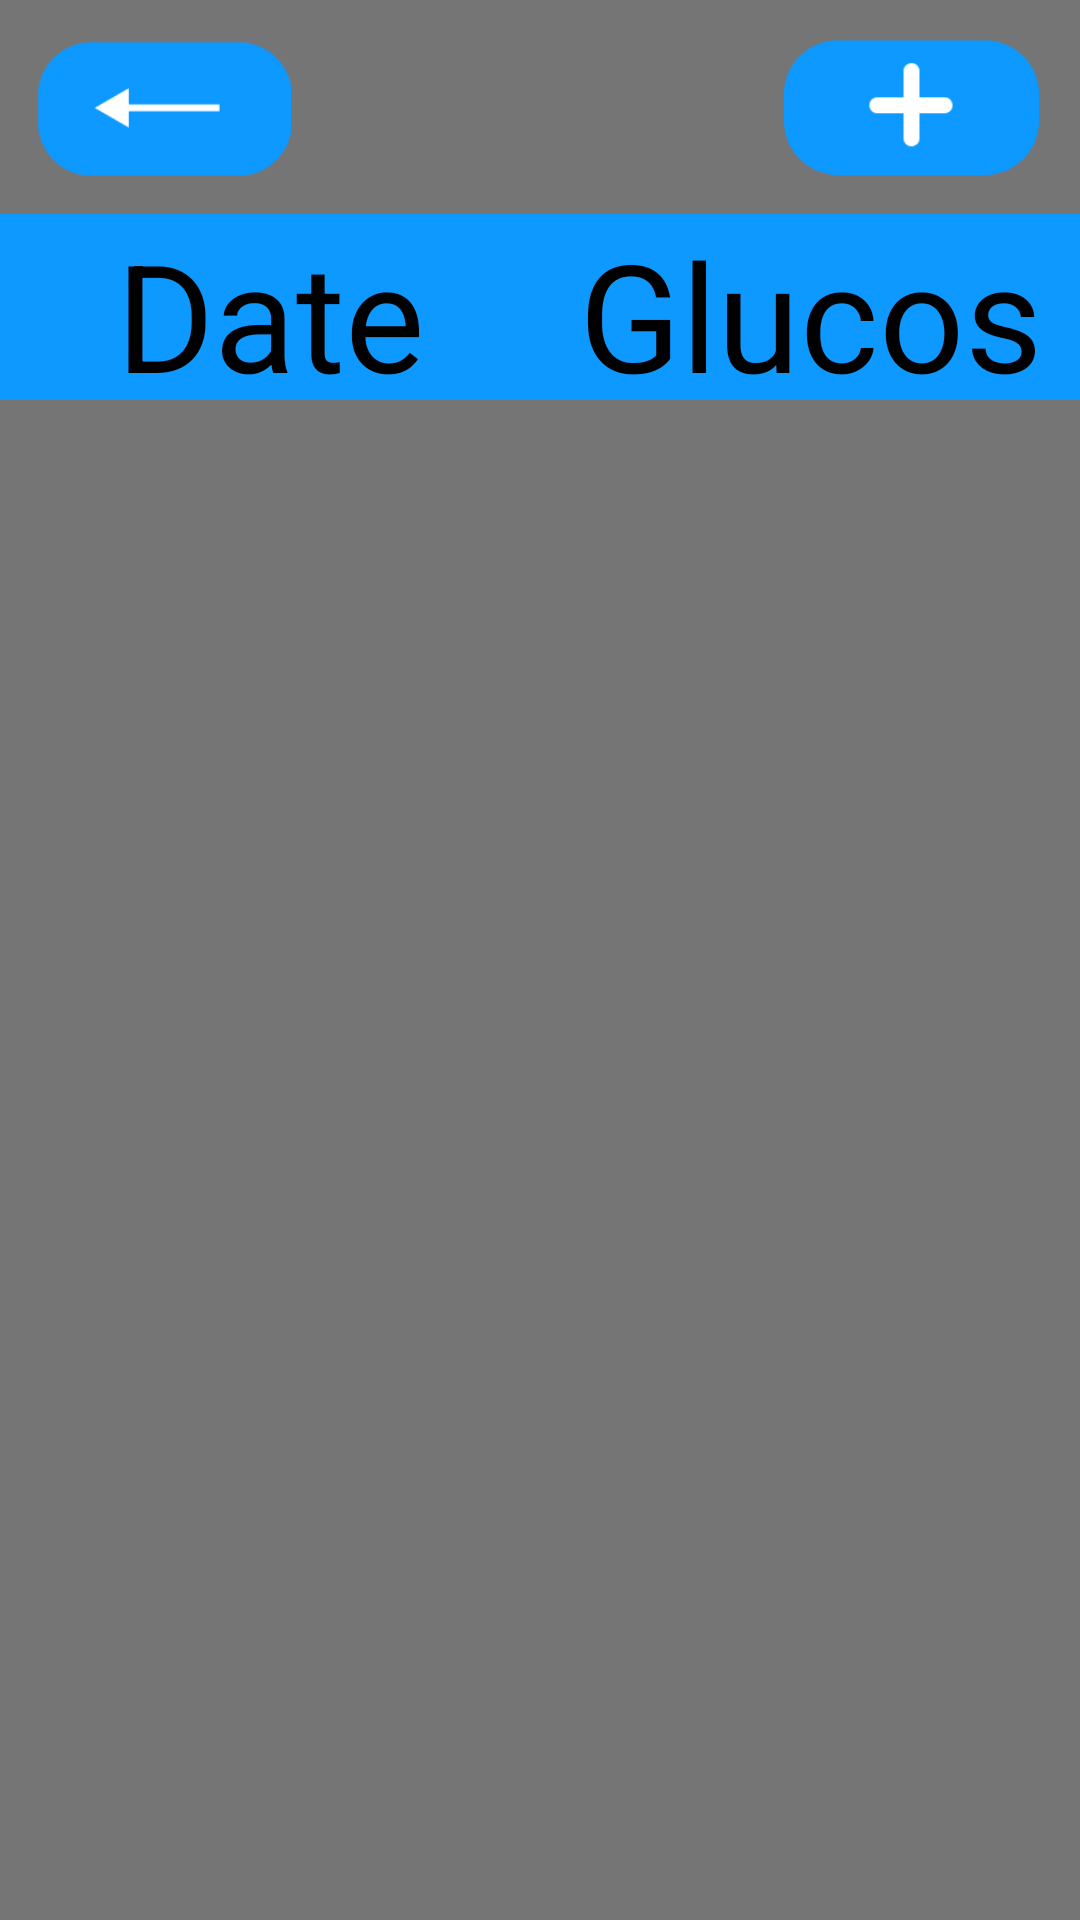

Write the Android layout XML for this screen, with the resource values it uses.
<!-- AndroidManifest.xml: application theme AppTheme -->
<!-- res/layout/activity_patients_entries_all.xml -->
<?xml version="1.0" encoding="utf-8"?>
<androidx.constraintlayout.widget.ConstraintLayout xmlns:android="http://schemas.android.com/apk/res/android"
    android:layout_width="match_parent"
    android:layout_height="match_parent"
    android:background="#757575"
    xmlns:app="http://schemas.android.com/apk/res-auto"
    xmlns:tools="http://schemas.android.com/tools">


    <ImageButton
        android:id="@+id/back_button_entries"
        android:layout_width="85dp"
        android:layout_height="50dp"
        android:adjustViewBounds="true"
        android:background="#00FFFFFF"
        android:contentDescription="@string/new_data_entry_back_button_description"
        android:scaleType="fitCenter"
        app:layout_constraintBottom_toBottomOf="parent"
        app:layout_constraintEnd_toEndOf="parent"
        app:layout_constraintHorizontal_bias="0.044"
        app:layout_constraintStart_toStartOf="parent"
        app:layout_constraintTop_toTopOf="parent"
        app:layout_constraintVertical_bias="0.019"
        app:srcCompat="@drawable/back_button" />

    <ImageButton
        android:id="@+id/add_entry"
        android:layout_width="85dp"
        android:layout_height="50dp"
        android:adjustViewBounds="true"
        android:background="#00FFFFFF"
        android:scaleType="fitCenter"
        app:layout_constraintBottom_toBottomOf="parent"
        app:layout_constraintEnd_toEndOf="parent"
        app:layout_constraintHorizontal_bias="0.95"
        app:layout_constraintStart_toStartOf="parent"
        app:layout_constraintTop_toTopOf="parent"
        app:layout_constraintVertical_bias="0.018"
        app:srcCompat="@drawable/add_data_icon" />

    <TextView
        android:id="@+id/PatientnameDisplayEntries"
        android:layout_width="160dp"
        android:layout_height="41dp"
        android:layout_marginTop="16dp"
        android:text=""
        android:textColor="@color/white"
        android:textSize="30dp"
        app:layout_constraintEnd_toEndOf="parent"
        app:layout_constraintStart_toStartOf="parent"
        app:layout_constraintTop_toTopOf="parent" />


    <LinearLayout
        android:id="@+id/patientstoexport"
        android:layout_width="wrap_content"
        android:layout_height="516dp"
        android:layout_marginTop="0dp"
        android:orientation="vertical"
        android:paddingTop="0dp"
        app:layout_constraintEnd_toEndOf="parent"
        app:layout_constraintHorizontal_bias="0.6"
        app:layout_constraintStart_toStartOf="parent"
        app:layout_constraintTop_toBottomOf="@+id/linearLayout2">

        <ListView
            android:id="@+id/ListViewInsideEntries2"
            android:layout_width="match_parent"
            android:layout_height="527dp"></ListView>
    </LinearLayout>

    <LinearLayout
        android:id="@+id/linearLayout2"
        android:layout_width="match_parent"
        android:layout_height="62dp"
        android:layout_marginTop="10dp"
        android:orientation="horizontal"
        app:layout_constraintEnd_toEndOf="parent"
        app:layout_constraintHorizontal_bias="0.75"
        app:layout_constraintStart_toStartOf="parent"
        app:layout_constraintTop_toBottomOf="@+id/back_button_entries">

        <TextView
            android:id="@+id/textView6"
            android:layout_width="230dp"
            android:layout_height="match_parent"
            android:layout_weight="1"
            android:background="@color/ellipse_7_color"
            android:gravity="center"
            android:text="Date"
            android:textColor="@color/black"
            android:textSize="50dp" />

        <TextView
            android:id="@+id/textView7"
            android:layout_width="230dp"
            android:layout_height="match_parent"
            android:layout_weight="1"
            android:background="@color/ellipse_7_color"
            android:gravity="center"
            android:text="Glucose"
            android:textColor="@color/black"
            android:textSize="50dp" />
    </LinearLayout>


</androidx.constraintlayout.widget.ConstraintLayout>
<!-- resources referenced by this layout -->
<resources>
  <color name="black">#FF000000</color>
  <color name="ellipse_7_color">#0D99FF</color>
  <color name="white">#FFFFFFFF</color>
  <!-- drawable add_data_icon: png bitmap (drawable, 1825 bytes) -->
  <!-- drawable back_button: png bitmap (drawable, 1703 bytes) -->
  <string name="new_data_entry_back_button_description">Back Button</string>
      homepage_home_icon_content_description
  
  
      
      homepage_home_icon_content_description
  <style name="AppTheme" parent="Theme.DART" />
  <style name="Theme.DART" parent="Base.Theme.DART" />
  <style name="Base.Theme.DART" parent="Theme.Material3.DayNight.NoActionBar">
          
          
      </style>
</resources>
